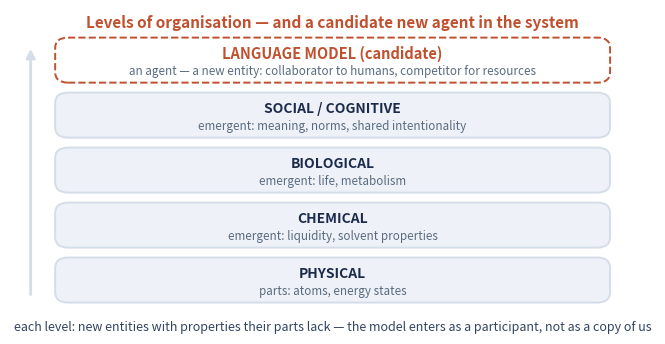

This figure's Python source: (Note: this script raises an exception after producing the figure.)
#!/usr/bin/env python3
"""Levels of organisation WITH the language model as a candidate new agent (for the proposition slide)."""
import matplotlib
matplotlib.use('Agg')
import matplotlib.pyplot as plt
from matplotlib.patches import FancyBboxPatch, FancyArrowPatch

INK='#1C2B4A'; INK2='#334463'; ACC='#C0502E'; ACC2='#0F766E'; SOFT='#EEF2F8'; MUTED='#5A6B80'; LINEC='#D5DDE8'

fig, ax = plt.subplots(figsize=(7.4, 3.55), dpi=200)
ax.set_xlim(0, 100); ax.set_ylim(0, 62); ax.axis('off')

def box(x, y, w, h, fc=SOFT, ec=None, ls='solid', z=2):
    ax.add_patch(FancyBboxPatch((x, y), w, h, boxstyle="round,pad=0,rounding_size=2.0",
                                fc=fc, ec=(ec or 'none'), lw=1.4, ls=ls, zorder=z))
def txt(x, y, s, fs=9.5, c=INK, bold=False, ha='center', style='normal'):
    ax.text(x, y, s, ha=ha, va='center', fontsize=fs, color=c, fontweight=('bold' if bold else 'normal'), style=style, zorder=3, linespacing=1.3)
def arrow(x1, y1, x2, y2, color=LINEC, lw=1.8, ls='solid'):
    ax.add_patch(FancyArrowPatch((x1, y1), (x2, y2), arrowstyle='-|>', mutation_scale=13, color=color, lw=lw, ls=ls, zorder=1))

txt(50, 59.5, 'Levels of organisation — and a candidate new agent in the system', fs=11, c=ACC, bold=True)

levels = [
    ('PHYSICAL', 'parts: atoms, energy states', MUTED),
    ('CHEMICAL', 'emergent: liquidity, solvent properties', INK2),
    ('BIOLOGICAL', 'emergent: life, metabolism', INK2),
    ('SOCIAL / COGNITIVE', 'emergent: meaning, norms, shared intentionality', ACC2),
    ('LANGUAGE MODEL (candidate)', 'an agent — a new entity: collaborator to humans, competitor for resources', ACC),
]
y = 6.0
h = 8.6
for name, note, col in levels:
    highlight = name.startswith('LANGUAGE MODEL')
    box(7, y, 86, h, fc=('white' if highlight else SOFT), ec=(ACC if highlight else LINEC), ls=('dashed' if highlight else 'solid'))
    txt(50, y + h*0.66, name, fs=(10.5 if highlight else 10), c=(ACC if highlight else INK), bold=True)
    txt(50, y + h*0.26, note, fs=8.4, c=MUTED, style='italic')
    y += h + 1.9
arrow(3.2, 7.0, 3.2, 55.0, color=LINEC, lw=2)
txt(50, 1.4, 'each level: new entities with properties their parts lack — the model enters as a participant, not as a copy of us',
    fs=9, c=INK2)
fig.tight_layout(); fig.savefig('/home/agent/iuc-dubrovnik-2026/fig_agent_hijerarhija.png',
                                facecolor='white', bbox_inches='tight', pad_inches=0.07)
print('saved fig_agent_hijerarhija.png')
